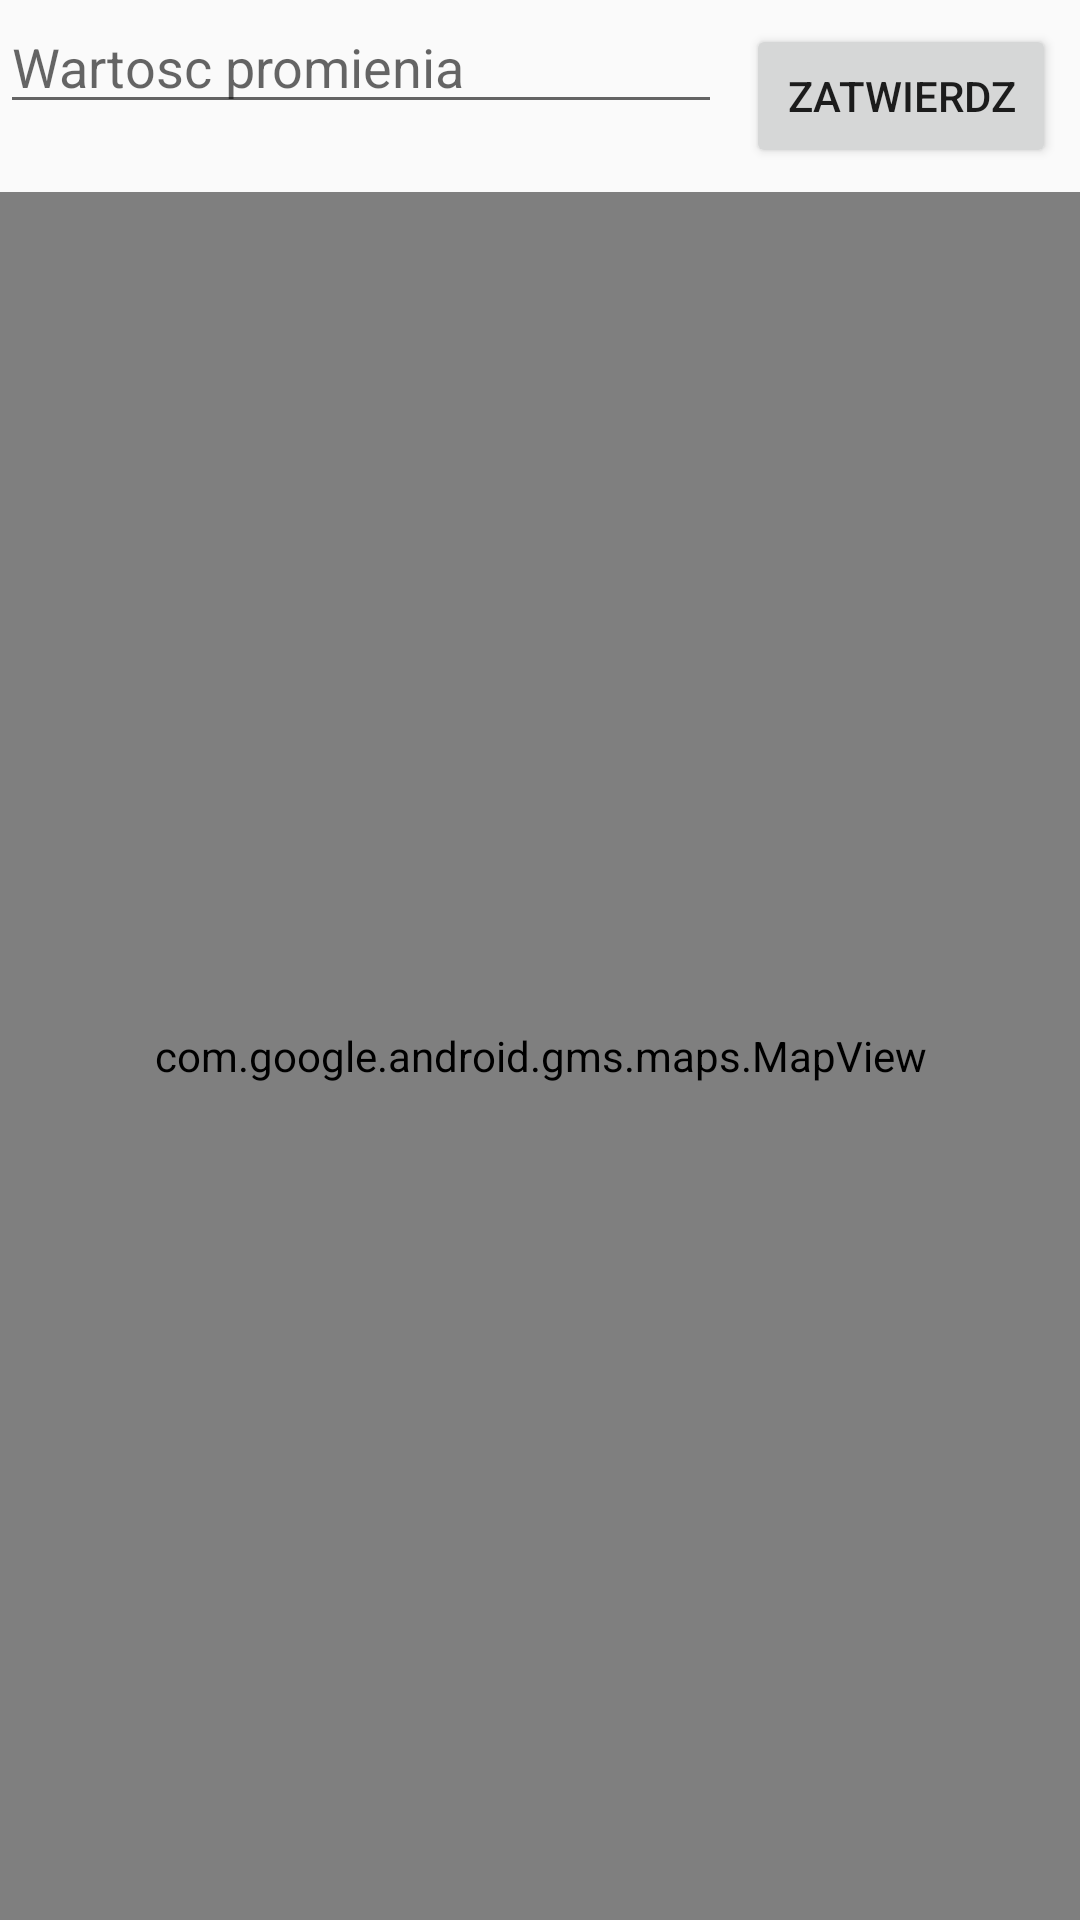

Android layout source for this screen:
<!-- AndroidManifest.xml: application theme AppTheme -->
<!-- res/layout/fragment_read_messages.xml -->
<LinearLayout xmlns:android="http://schemas.android.com/apk/res/android"
    xmlns:tools="http://schemas.android.com/tools" android:layout_width="match_parent"
    android:layout_height="match_parent"
    tools:context="pl.infoapps.navinch.activities.MallMapActivity"
    android:orientation="vertical">
    <LinearLayout
    android:layout_width="fill_parent"
    android:layout_height="wrap_content"
    android:orientation="horizontal">

        <EditText
            android:id="@+id/radius"
            android:layout_width="0dp"
            android:layout_weight="7"
            android:layout_height="wrap_content"
            android:hint="@string/radius_hint"
            android:maxLength="3"
            android:inputType="number"/>

        <Button android:id="@+id/confirm_radius"
            android:layout_width="0dp"
            android:layout_weight="3"
            android:layout_margin="8dp"
            android:layout_height="wrap_content"
            android:text="@string/button_confirm_radius"
            android:onClick="confirmRadius"/>

        </LinearLayout>
    <com.google.android.gms.maps.MapView
        xmlns:android="http://schemas.android.com/apk/res/android"
        android:id="@+id/mapView"
        android:layout_width="match_parent"
        android:layout_height="match_parent" />
</LinearLayout>
<!-- resources referenced by this layout -->
<resources>
  <string name="button_confirm_radius">Zatwierdz</string>
  <string name="radius_hint">Wartosc promienia</string>
  <style name="AppTheme" parent="Theme.AppCompat.Light.DarkActionBar">
          
          <item name="windowNoTitle">true</item>
          <item name="windowActionBar">false</item>
      </style>
</resources>
